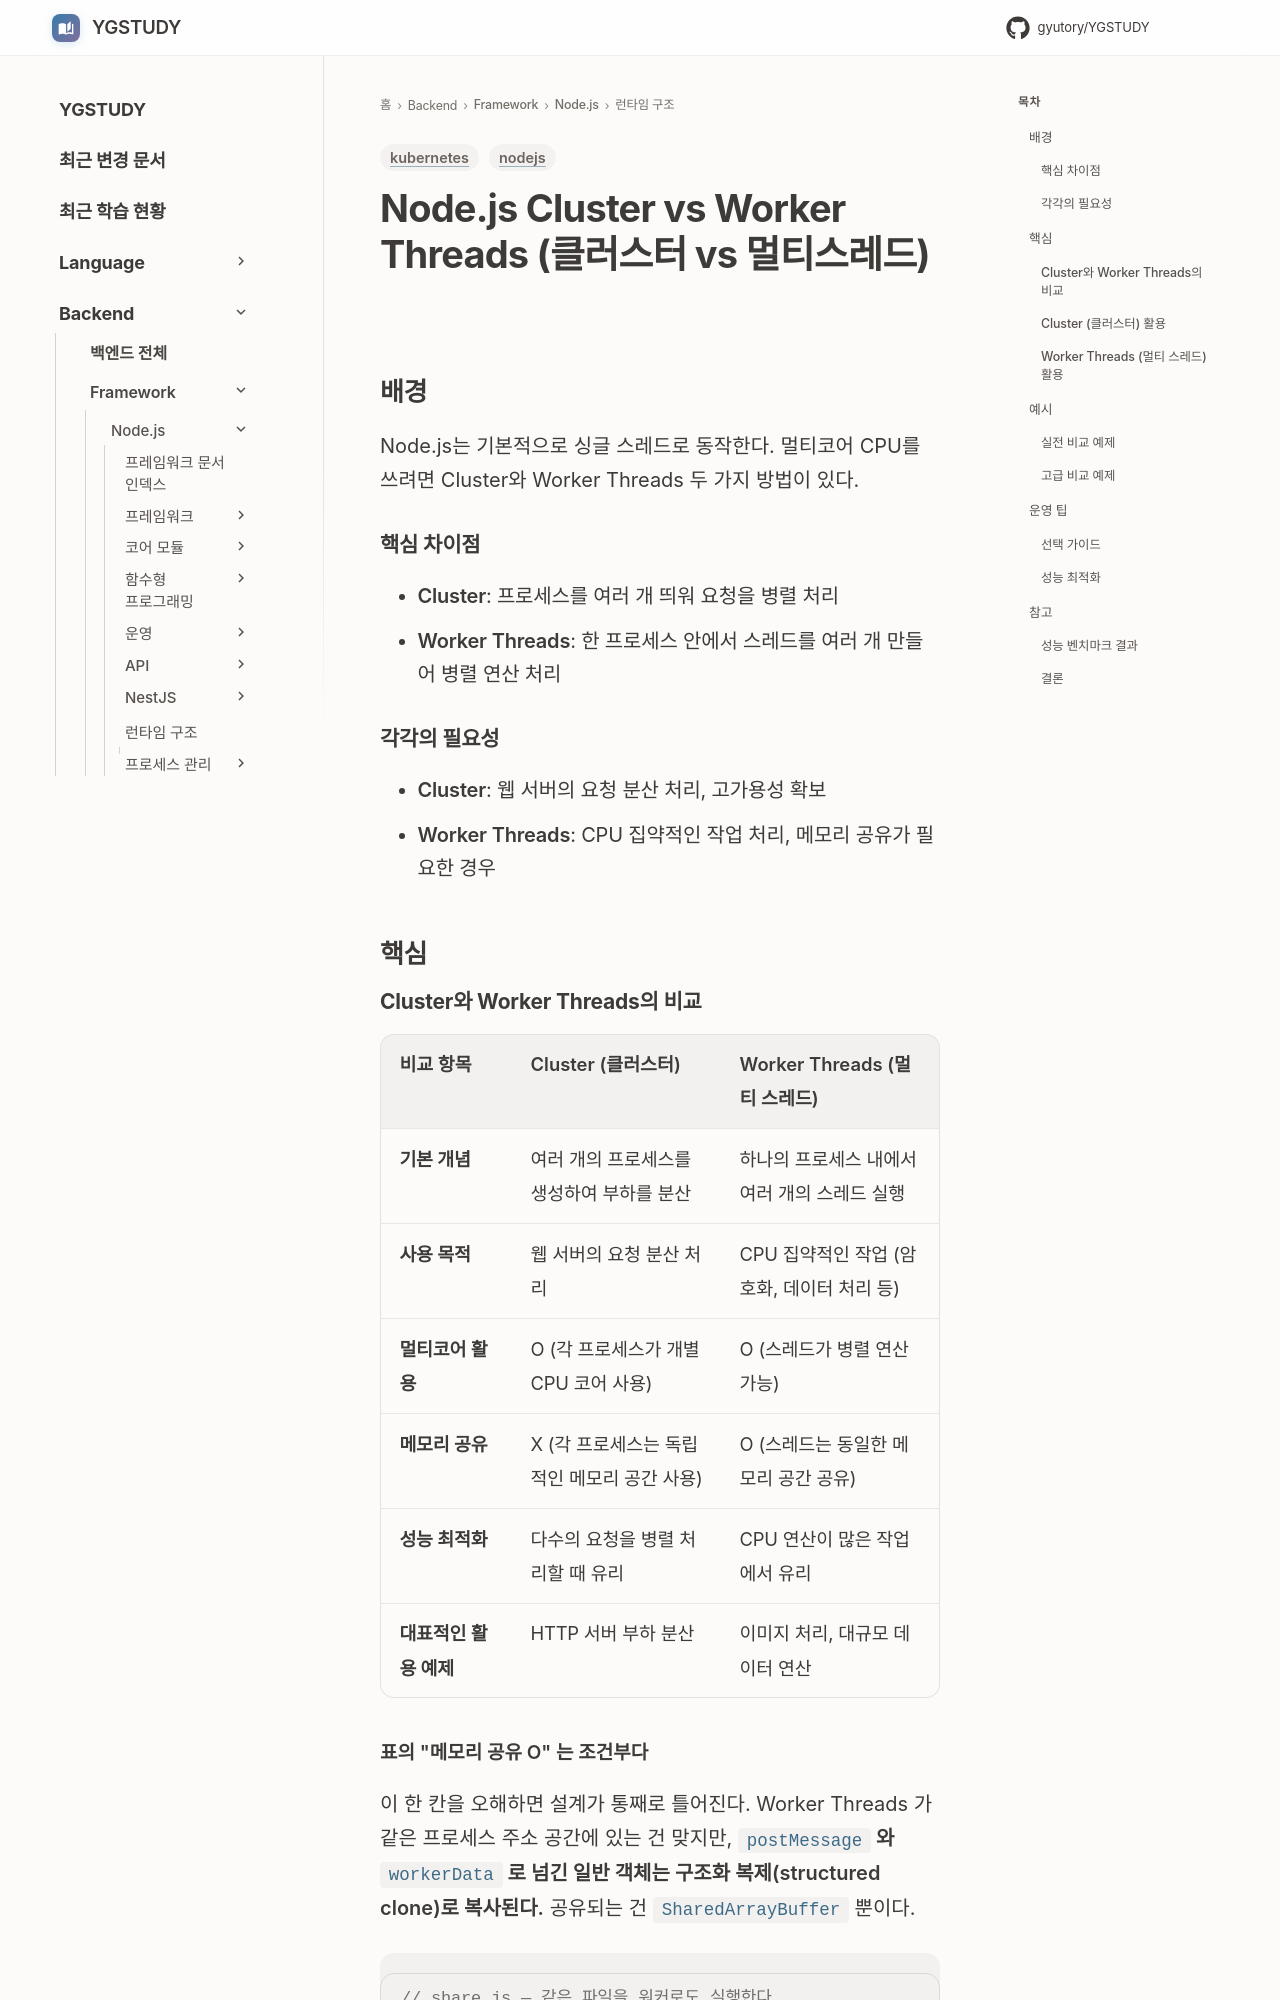

repository: GYUTORY/YGSTUDY · page: Framework/Node/Nodejs의 구조 및 작동 원리/Cluster와 Multi Thread/index.html · generator: mkdocs

---
title: Node.js Cluster vs Worker Threads (클러스터 vs 멀티스레드)
tags: [nodejs, kubernetes]
updated: 2025-08-15
---

# Node.js Cluster vs Worker Threads (클러스터 vs 멀티스레드)

## 배경

Node.js는 기본적으로 싱글 스레드로 동작한다. 멀티코어 CPU를 쓰려면 Cluster와 Worker Threads 두 가지 방법이 있다.

### 핵심 차이점
- **Cluster**: 프로세스를 여러 개 띄워 요청을 병렬 처리
- **Worker Threads**: 한 프로세스 안에서 스레드를 여러 개 만들어 병렬 연산 처리

### 각각의 필요성
- **Cluster**: 웹 서버의 요청 분산 처리, 고가용성 확보
- **Worker Threads**: CPU 집약적인 작업 처리, 메모리 공유가 필요한 경우

## 핵심

### Cluster와 Worker Threads의 비교

| 비교 항목 | Cluster (클러스터) | Worker Threads (멀티 스레드) |
|-----------|-----------------|-----------------|
| **기본 개념** | 여러 개의 프로세스를 생성하여 부하를 분산 | 하나의 프로세스 내에서 여러 개의 스레드 실행 |
| **사용 목적** | 웹 서버의 요청 분산 처리 | CPU 집약적인 작업 (암호화, 데이터 처리 등) |
| **멀티코어 활용** | O (각 프로세스가 개별 CPU 코어 사용) | O (스레드가 병렬 연산 가능) |
| **메모리 공유** | X (각 프로세스는 독립적인 메모리 공간 사용) | O (스레드는 동일한 메모리 공간 공유) |
| **성능 최적화** | 다수의 요청을 병렬 처리할 때 유리 | CPU 연산이 많은 작업에서 유리 |
| **대표적인 활용 예제** | HTTP 서버 부하 분산 | 이미지 처리, 대규모 데이터 연산 |
